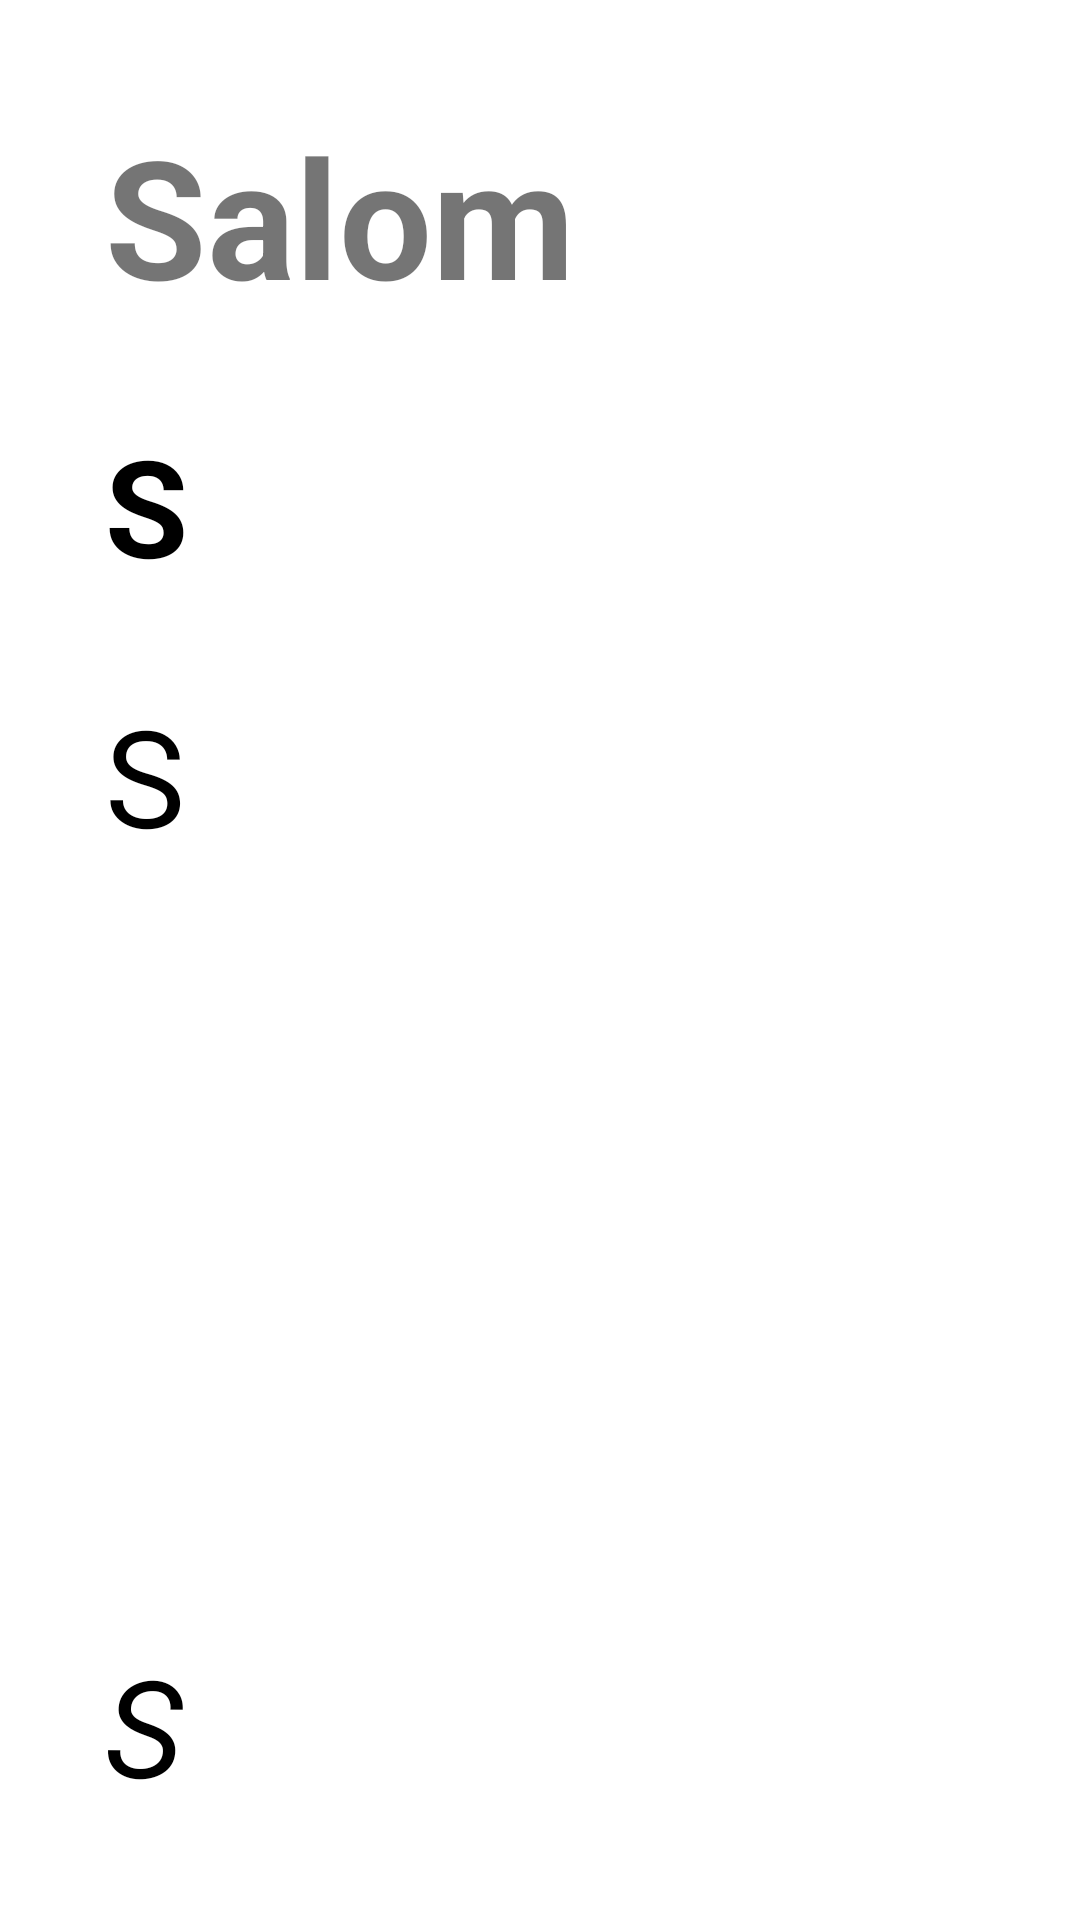

Layout XML and referenced resources for this Android screen:
<!-- AndroidManifest.xml: application theme Theme.MovieBloknot -->
<!-- res/layout/activity_info.xml -->
<?xml version="1.0" encoding="utf-8"?>
<LinearLayout
    xmlns:android="http://schemas.android.com/apk/res/android"
    xmlns:tools="http://schemas.android.com/tools"
    android:orientation="vertical"
    android:layout_width="match_parent"
    android:padding="20dp"
    android:layout_height="match_parent"
    tools:context=".Info">


        <ScrollView
            android:layout_width="wrap_content"
            android:layout_height="wrap_content">
        <TextView
            android:layout_width="wrap_content"
            android:layout_height="wrap_content"
            android:textColor="@color/blue"
            android:textSize="55sp"
            android:text="Salom"
            android:id="@+id/name"
            android:layout_margin="15dp"
            android:textStyle="bold"/>
        </ScrollView>

    <ScrollView
        android:layout_width="wrap_content"
        android:layout_height="wrap_content">
        <TextView
            android:layout_width="wrap_content"
            android:layout_height="wrap_content"
            android:textColor="@color/black"
            android:textSize="45sp"
            android:id="@+id/author"
            android:text="S"
            android:layout_margin="15dp"
            android:textStyle="bold"/>
    </ScrollView>
    <ScrollView
        android:layout_width="wrap_content"
        android:layout_weight="4"
        android:layout_height="wrap_content">
        <TextView
            android:layout_width="wrap_content"
            android:layout_height="wrap_content"
            android:layout_weight="4"
            android:textColor="@color/black"
            android:id="@+id/about"
            android:textSize="45sp"
            android:text="S"
            android:layout_margin="15dp"
            android:textStyle="normal"/>
    </ScrollView>
    <ScrollView
        android:layout_width="wrap_content"
        android:layout_height="wrap_content">
        <TextView
            android:layout_width="wrap_content"
            android:layout_height="wrap_content"
            android:textColor="@color/black"
            android:textSize="45sp"
            android:text="S"
            android:id="@+id/date"
            android:layout_margin="15dp"
            android:textStyle="italic"/>
    </ScrollView>
  </LinearLayout>
<!-- resources referenced by this layout -->
<resources>
  <style name="Theme.MovieBloknot" parent="Theme.MaterialComponents.DayNight.DarkActionBar">
          
          <item name="colorPrimary">#2CD7FD</item>
          <item name="colorPrimaryVariant">@color/blue</item>
          <item name="colorOnPrimary">@color/white</item>
          
          <item name="colorSecondary">@color/teal_200</item>
          <item name="colorSecondaryVariant">@color/teal_700</item>
          <item name="colorOnSecondary">@color/black</item>
          
          <item name="android:statusBarColor">?attr/colorPrimaryVariant</item>
          
      </style>
  <!-- not gathered from this repository: default colours our renderer supplied (Android Studio template values) -->
  <color name="teal_200">#FF03DAC5</color>
  <color name="teal_700">#FF018786</color>
  <color name="black">#FF000000</color>
  <color name="white">#FFFFFFFF</color>
</resources>
